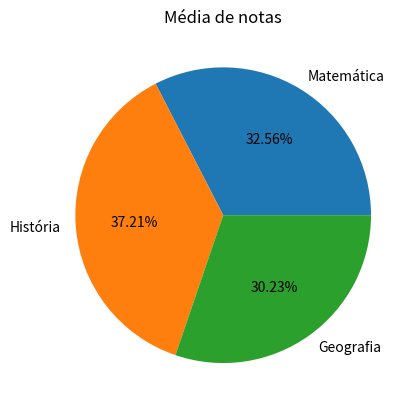

Here is the Python script that generated this plot:
import matplotlib.pyplot as plt

conteudo = ["Matemática", "História", "Geografia"]
valores = [7, 8, 6.5]
plt.pie(valores, labels=conteudo, autopct="%.2f%%")
plt.title("Média de notas")
plt.show()